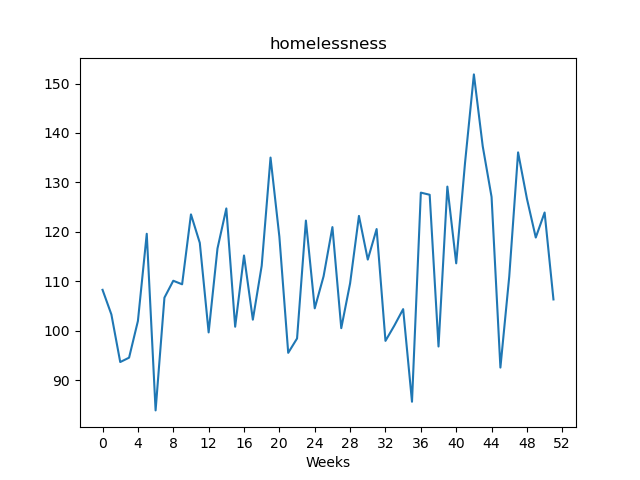

Values plotted in this chart, from the file beside it:
, value
Week1, 108.3
Week2, 103.3
Week3, 93.68
Week4, 94.56
Week5, 102
Week6, 119.6
Week7, 83.9
Week8, 106.7
Week9, 110.1
Week10, 109.4
Week11, 123.5
Week12, 117.8
Week13, 99.67
Week14, 116.6
Week15, 124.7
Week16, 100.8
Week17, 115.2
Week18, 102.2
Week19, 113.1
Week20, 135
Week21, 119
Week22, 95.54
Week23, 98.45
Week24, 122.3
Week25, 104.5
Week26, 111
Week27, 121
Week28, 100.5
Week29, 109.6
Week30, 123.2
Week31, 114.4
Week32, 120.6
Week33, 97.96
Week34, 101
Week35, 104.4
Week36, 85.65
Week37, 127.9
Week38, 127.5
Week39, 96.82
Week40, 129.2
Week41, 113.6
Week42, 134
Week43, 151.8
Week44, 137.3
Week45, 127.1
Week46, 92.56
Week47, 111
Week48, 136.1
Week49, 126.7
Week50, 118.9
Week51, 123.9
Week52, 106.3
